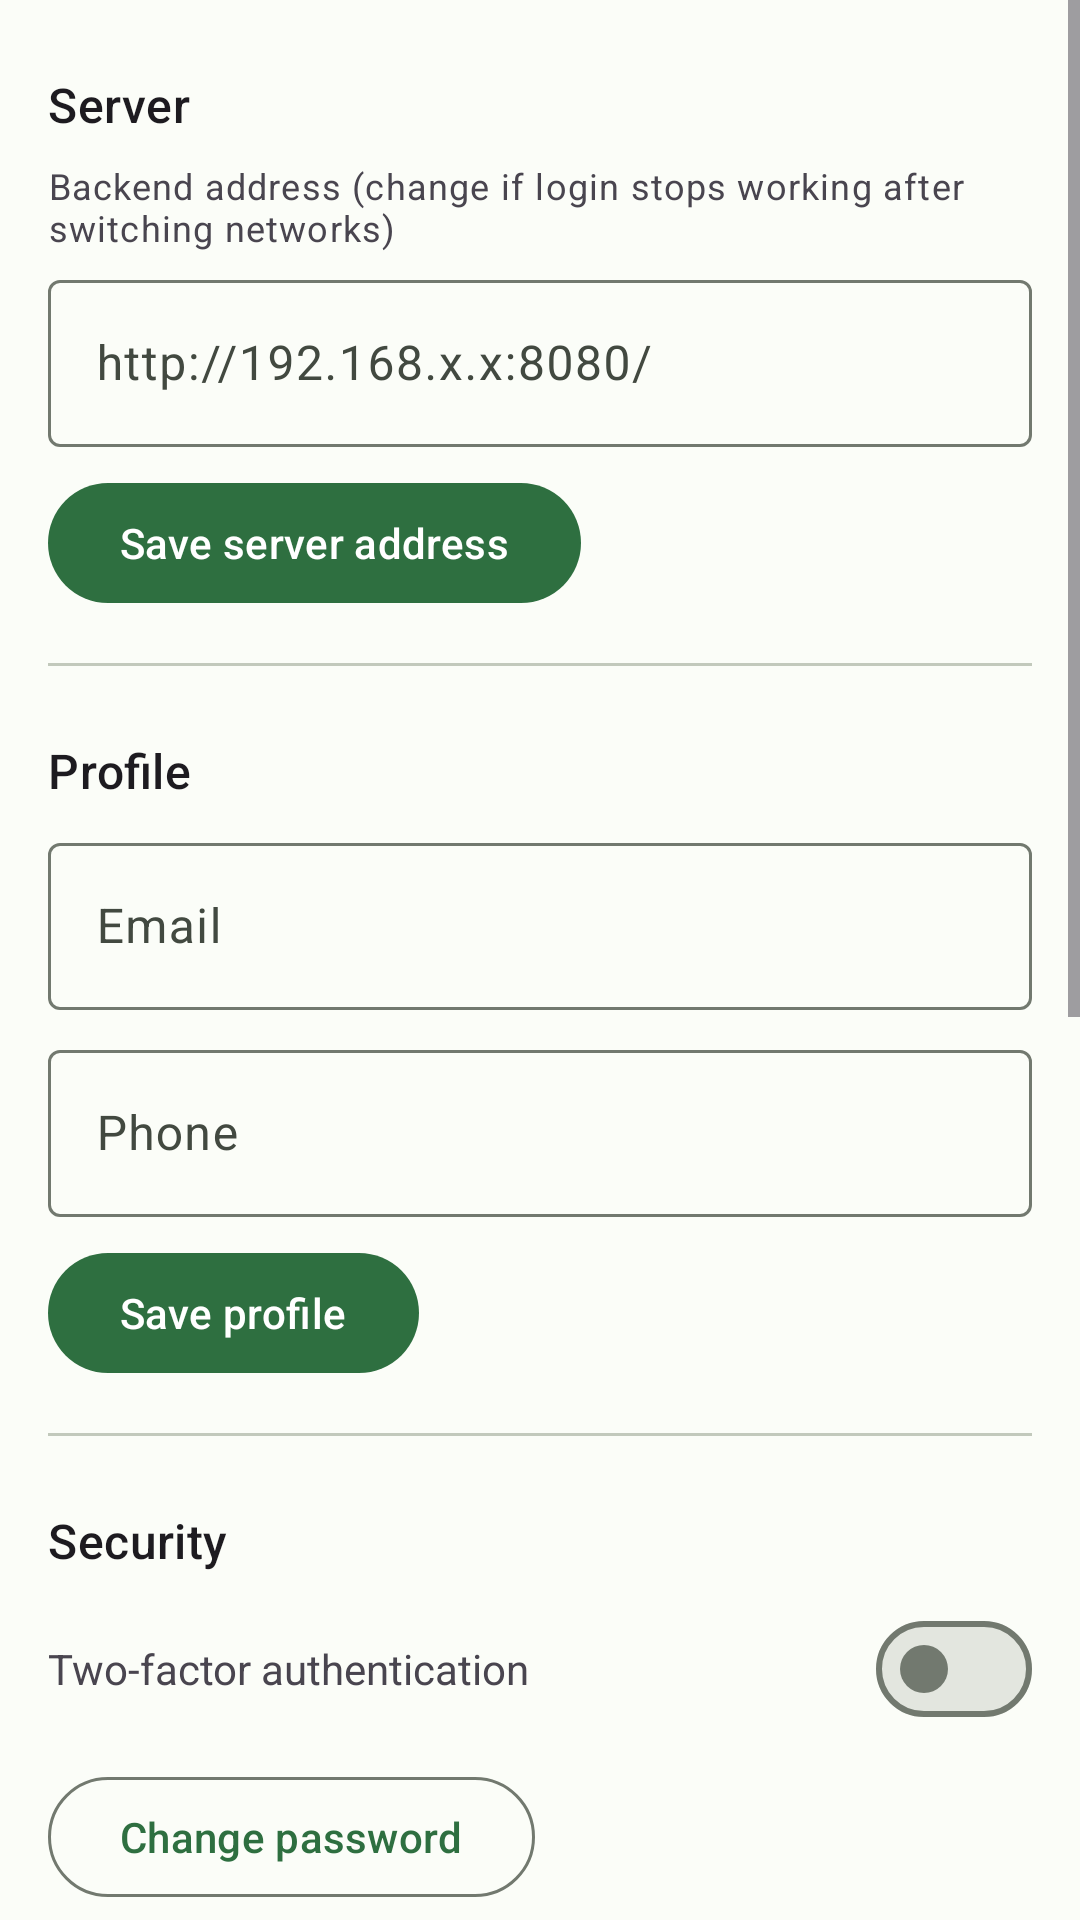

The Android layout XML behind this screen, and the referenced resources:
<!-- AndroidManifest.xml: application theme Theme.LandLord -->
<!-- res/layout/fragment_settings.xml -->
<?xml version="1.0" encoding="utf-8"?>
<ScrollView xmlns:android="http://schemas.android.com/apk/res/android"
    xmlns:app="http://schemas.android.com/apk/res-auto"
    android:layout_width="match_parent"
    android:layout_height="match_parent"
    android:background="?attr/colorSurface">

    <LinearLayout
        android:layout_width="match_parent"
        android:layout_height="wrap_content"
        android:orientation="vertical"
        android:padding="16dp">

        <TextView
            android:layout_width="match_parent"
            android:layout_height="wrap_content"
            android:paddingVertical="8dp"
            android:text="Server"
            android:textAppearance="?attr/textAppearanceTitleMedium" />

        <TextView
            android:layout_width="match_parent"
            android:layout_height="wrap_content"
            android:layout_marginBottom="4dp"
            android:text="Backend address (change if login stops working after switching networks)"
            android:textAppearance="?attr/textAppearanceBodySmall" />

        <com.google.android.material.textfield.TextInputLayout
            style="@style/Widget.Material3.TextInputLayout.OutlinedBox"
            android:layout_width="match_parent"
            android:layout_height="wrap_content"
            android:hint="http://192.168.x.x:8080/">
            <com.google.android.material.textfield.TextInputEditText
                android:id="@+id/input_server_url"
                android:layout_width="match_parent"
                android:layout_height="wrap_content"
                android:inputType="textUri" />
        </com.google.android.material.textfield.TextInputLayout>

        <com.google.android.material.button.MaterialButton
            android:id="@+id/save_server_button"
            android:layout_width="wrap_content"
            android:layout_height="wrap_content"
            android:layout_marginTop="8dp"
            android:text="Save server address" />

        <View style="@style/SettingsDivider" />

        <TextView
            android:layout_width="match_parent"
            android:layout_height="wrap_content"
            android:paddingVertical="8dp"
            android:text="Profile"
            android:textAppearance="?attr/textAppearanceTitleMedium" />

        <com.google.android.material.textfield.TextInputLayout
            style="@style/Widget.Material3.TextInputLayout.OutlinedBox"
            android:layout_width="match_parent"
            android:layout_height="wrap_content"
            android:hint="Email">
            <com.google.android.material.textfield.TextInputEditText
                android:id="@+id/input_email"
                android:layout_width="match_parent"
                android:layout_height="wrap_content"
                android:inputType="textEmailAddress" />
        </com.google.android.material.textfield.TextInputLayout>

        <com.google.android.material.textfield.TextInputLayout
            style="@style/Widget.Material3.TextInputLayout.OutlinedBox"
            android:layout_width="match_parent"
            android:layout_height="wrap_content"
            android:layout_marginTop="8dp"
            android:hint="Phone">
            <com.google.android.material.textfield.TextInputEditText
                android:id="@+id/input_phone"
                android:layout_width="match_parent"
                android:layout_height="wrap_content"
                android:inputType="phone" />
        </com.google.android.material.textfield.TextInputLayout>

        <com.google.android.material.button.MaterialButton
            android:id="@+id/save_profile_button"
            android:layout_width="wrap_content"
            android:layout_height="wrap_content"
            android:layout_marginTop="8dp"
            android:text="Save profile" />

        <View style="@style/SettingsDivider" />

        <TextView
            android:layout_width="match_parent"
            android:layout_height="wrap_content"
            android:paddingVertical="8dp"
            android:text="Security"
            android:textAppearance="?attr/textAppearanceTitleMedium" />

        <LinearLayout
            android:layout_width="match_parent"
            android:layout_height="wrap_content"
            android:gravity="center_vertical"
            android:orientation="horizontal">

            <TextView
                android:layout_width="0dp"
                android:layout_height="wrap_content"
                android:layout_weight="1"
                android:text="Two-factor authentication" />

            <com.google.android.material.materialswitch.MaterialSwitch
                android:id="@+id/switch_2fa"
                android:layout_width="wrap_content"
                android:layout_height="wrap_content" />
        </LinearLayout>

        <com.google.android.material.button.MaterialButton
            android:id="@+id/change_password_button"
            style="@style/Widget.Material3.Button.OutlinedButton"
            android:layout_width="wrap_content"
            android:layout_height="wrap_content"
            android:layout_marginTop="8dp"
            android:text="Change password" />

        <LinearLayout
            android:id="@+id/biometric_lock_row"
            android:layout_width="match_parent"
            android:layout_height="wrap_content"
            android:layout_marginTop="8dp"
            android:gravity="center_vertical"
            android:orientation="horizontal"
            android:visibility="gone">

            <TextView
                android:layout_width="0dp"
                android:layout_height="wrap_content"
                android:layout_weight="1"
                android:text="Require fingerprint/face unlock on app start" />

            <com.google.android.material.materialswitch.MaterialSwitch
                android:id="@+id/switch_biometric_lock"
                android:layout_width="wrap_content"
                android:layout_height="wrap_content" />
        </LinearLayout>

        <View style="@style/SettingsDivider" />

        <TextView
            android:layout_width="match_parent"
            android:layout_height="wrap_content"
            android:paddingVertical="8dp"
            android:text="Appearance"
            android:textAppearance="?attr/textAppearanceTitleMedium" />

        <LinearLayout
            android:layout_width="match_parent"
            android:layout_height="wrap_content"
            android:gravity="center_vertical"
            android:orientation="horizontal">

            <TextView
                android:layout_width="0dp"
                android:layout_height="wrap_content"
                android:layout_weight="1"
                android:text="Dark mode" />

            <com.google.android.material.materialswitch.MaterialSwitch
                android:id="@+id/switch_dark_mode"
                android:layout_width="wrap_content"
                android:layout_height="wrap_content" />
        </LinearLayout>

        <View style="@style/SettingsDivider" />

        <TextView
            android:layout_width="match_parent"
            android:layout_height="wrap_content"
            android:paddingVertical="8dp"
            android:text="Notification preferences"
            android:textAppearance="?attr/textAppearanceTitleMedium" />

        <LinearLayout
            android:layout_width="match_parent"
            android:layout_height="wrap_content"
            android:gravity="center_vertical"
            android:orientation="horizontal">
            <TextView
                android:layout_width="0dp"
                android:layout_height="wrap_content"
                android:layout_weight="1"
                android:text="Rent due - email" />
            <com.google.android.material.materialswitch.MaterialSwitch
                android:id="@+id/switch_rent_due_email"
                android:layout_width="wrap_content"
                android:layout_height="wrap_content" />
        </LinearLayout>

        <LinearLayout
            android:layout_width="match_parent"
            android:layout_height="wrap_content"
            android:gravity="center_vertical"
            android:orientation="horizontal">
            <TextView
                android:layout_width="0dp"
                android:layout_height="wrap_content"
                android:layout_weight="1"
                android:text="Rent due - SMS" />
            <com.google.android.material.materialswitch.MaterialSwitch
                android:id="@+id/switch_rent_due_sms"
                android:layout_width="wrap_content"
                android:layout_height="wrap_content" />
        </LinearLayout>

        <LinearLayout
            android:layout_width="match_parent"
            android:layout_height="wrap_content"
            android:gravity="center_vertical"
            android:orientation="horizontal">
            <TextView
                android:layout_width="0dp"
                android:layout_height="wrap_content"
                android:layout_weight="1"
                android:text="Payment received - email" />
            <com.google.android.material.materialswitch.MaterialSwitch
                android:id="@+id/switch_payment_received_email"
                android:layout_width="wrap_content"
                android:layout_height="wrap_content" />
        </LinearLayout>

        <LinearLayout
            android:layout_width="match_parent"
            android:layout_height="wrap_content"
            android:gravity="center_vertical"
            android:orientation="horizontal">
            <TextView
                android:layout_width="0dp"
                android:layout_height="wrap_content"
                android:layout_weight="1"
                android:text="Maintenance updates - email" />
            <com.google.android.material.materialswitch.MaterialSwitch
                android:id="@+id/switch_maintenance_email"
                android:layout_width="wrap_content"
                android:layout_height="wrap_content" />
        </LinearLayout>

        <com.google.android.material.button.MaterialButton
            android:id="@+id/save_prefs_button"
            android:layout_width="wrap_content"
            android:layout_height="wrap_content"
            android:layout_marginTop="8dp"
            android:text="Save preferences" />

        <ProgressBar
            android:id="@+id/settings_progress"
            android:layout_width="wrap_content"
            android:layout_height="wrap_content"
            android:layout_gravity="center"
            android:layout_marginTop="16dp"
            android:visibility="gone" />

        <View style="@style/SettingsDivider" />

        <TextView
            android:layout_width="match_parent"
            android:layout_height="wrap_content"
            android:paddingVertical="8dp"
            android:text="Account"
            android:textAppearance="?attr/textAppearanceTitleMedium" />

        <com.google.android.material.button.MaterialButton
            android:id="@+id/logout_button"
            style="@style/Widget.Material3.Button.OutlinedButton"
            android:layout_width="match_parent"
            android:layout_height="wrap_content"
            android:text="Log out" />

    </LinearLayout>
</ScrollView>
<!-- resources referenced by this layout -->
<resources>
  <style name="SettingsDivider">
          <item name="android:layout_width">match_parent</item>
          <item name="android:layout_height">1dp</item>
          <item name="android:layout_marginVertical">16dp</item>
          <item name="android:background">?attr/colorOutlineVariant</item>
      </style>
  <color name="md_primary">#2E6F40</color>
  <color name="md_on_primary">#FFFFFF</color>
  <color name="md_primary_container">#B8F0C4</color>
  <color name="md_on_primary_container">#002109</color>
  <color name="md_secondary">#6B5A1E</color>
  <color name="md_on_secondary">#FFFFFF</color>
  <color name="md_secondary_container">#FFE8A3</color>
  <color name="md_on_secondary_container">#241A00</color>
  <color name="md_tertiary">#3A608A</color>
  <color name="md_on_tertiary">#FFFFFF</color>
  <color name="md_tertiary_container">#D3E4FF</color>
  <color name="md_on_tertiary_container">#001C37</color>
  <color name="md_error">#BA1A1A</color>
  <color name="md_on_error">#FFFFFF</color>
  <color name="md_error_container">#FFDAD6</color>
  <color name="md_on_error_container">#410002</color>
  <color name="md_background">#FBFDF8</color>
  <color name="md_on_background">#1A1C19</color>
  <color name="md_surface">#FBFDF8</color>
  <color name="md_on_surface">#1A1C19</color>
  <color name="md_surface_variant">#DEE5D8</color>
  <color name="md_on_surface_variant">#424940</color>
  <color name="md_surface_container_lowest">#FFFFFF</color>
  <color name="md_surface_container_low">#F5F7F0</color>
  <color name="md_surface_container">#EFF1EB</color>
  <color name="md_surface_container_high">#E9EBE5</color>
  <color name="md_surface_container_highest">#E3E6DF</color>
  <color name="md_outline">#72796F</color>
  <color name="md_outline_variant">#C2C9BC</color>
  <style name="ShapeAppearance.LandLord.Small" parent="ShapeAppearance.Material3.Corner.Small">
          <item name="cornerSize">12dp</item>
      </style>
  <style name="ShapeAppearance.LandLord.Medium" parent="ShapeAppearance.Material3.Corner.Medium">
          <item name="cornerSize">16dp</item>
      </style>
  <style name="ShapeAppearance.LandLord.Large" parent="ShapeAppearance.Material3.Corner.Large">
          <item name="cornerSize">24dp</item>
      </style>
</resources>
